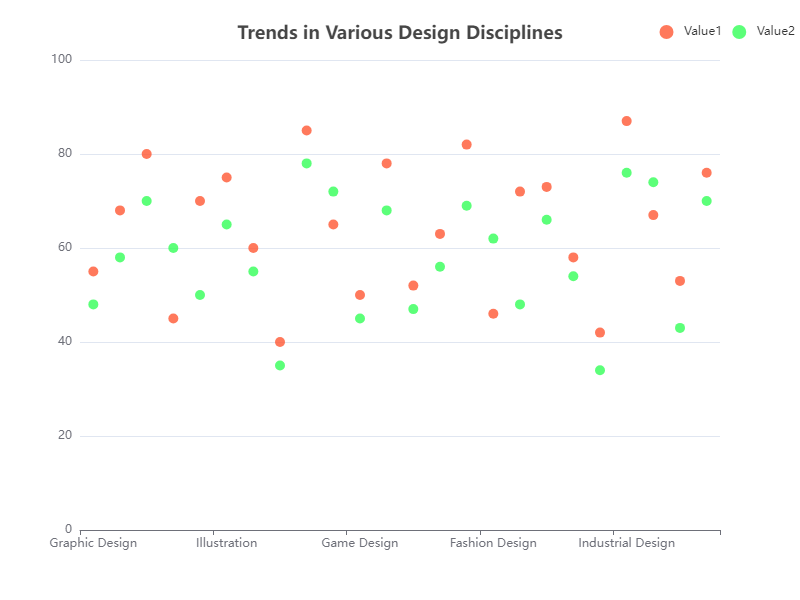

Data behind this chart, as committed beside it:
Category, Value1, Value2
Graphic Design, 55, 48
Interior Design, 68, 58
Architecture, 80, 70
Fashion Design, 45, 60
Product Design, 70, 50
Illustration, 75, 65
Animation, 60, 55
Photography, 40, 35
Industrial Design, 85, 78
Textile Design, 65, 72
Game Design, 50, 45
Web Design, 78, 68
Graphic Design, 52, 47
Interior Design, 63, 56
Architecture, 82, 69
Fashion Design, 46, 62
Product Design, 72, 48
Illustration, 73, 66
Animation, 58, 54
Photography, 42, 34
Industrial Design, 87, 76
Textile Design, 67, 74
Game Design, 53, 43
Web Design, 76, 70
